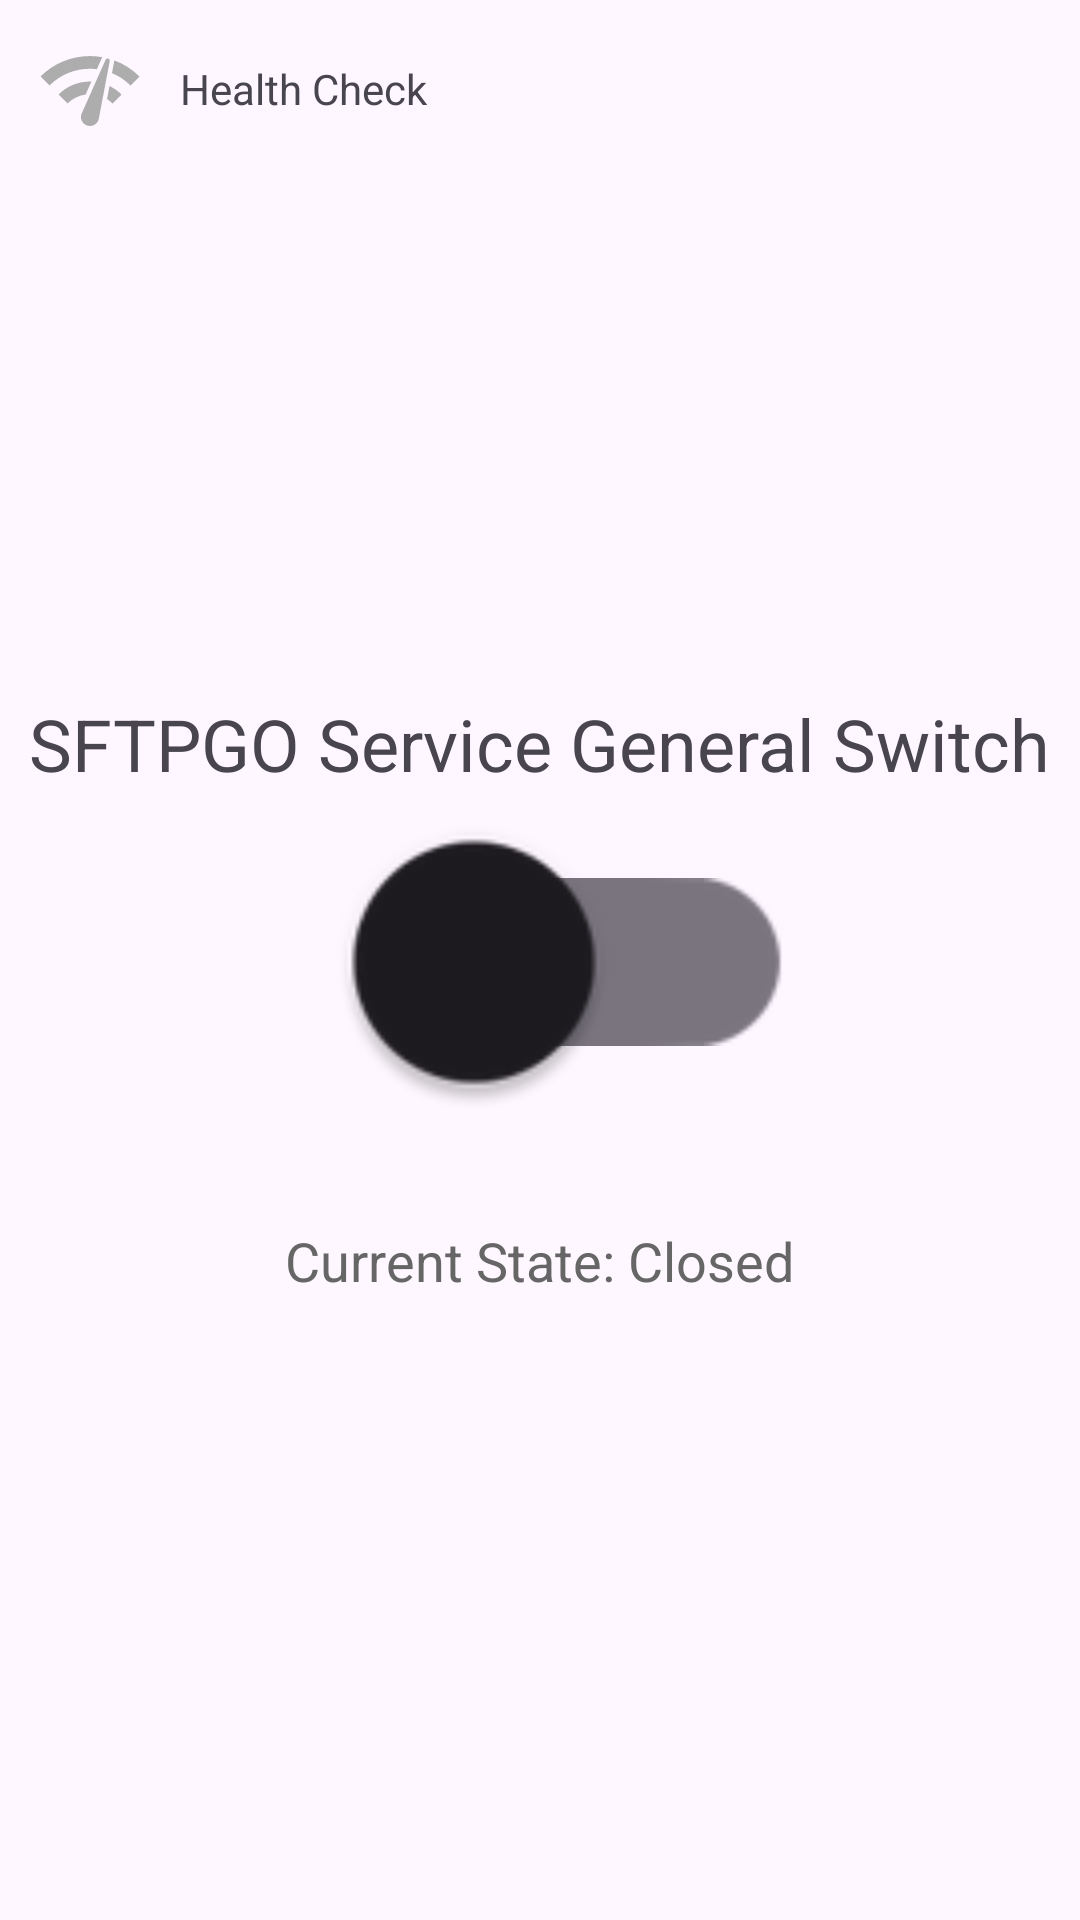

Reconstruct the res/layout file that produces this screen, plus the resources it refers to.
<!-- AndroidManifest.xml: application theme Theme.Sftpgo4Android -->
<!-- res/layout/fragment_switch.xml -->
<?xml version="1.0" encoding="utf-8"?>
<RelativeLayout xmlns:android="http://schemas.android.com/apk/res/android"
    android:layout_width="match_parent"
    android:layout_height="match_parent">

    <ImageButton
        android:id="@+id/health_check"
        android:layout_width="wrap_content"
        android:layout_height="wrap_content"
        android:src="@drawable/health_check"
        android:contentDescription="@string/health_check"
        android:layout_margin="12sp"
        android:background="@android:color/transparent"/>

    <TextView
        android:layout_width="wrap_content"
        android:layout_height="wrap_content"
        android:layout_toEndOf="@id/health_check"
        android:layout_marginTop="20sp"
        android:text="@string/health_check"/>



    <TextView
        android:layout_width="wrap_content"
        android:layout_height="wrap_content"
        android:layout_above="@id/switch_main"
        android:layout_centerHorizontal="true"
        android:textSize="24sp"
        android:layout_marginBottom="32dp"
        android:text="@string/general_switch"
        />

    <androidx.appcompat.widget.SwitchCompat
        android:id="@+id/switch_main"
        android:layout_width="wrap_content"
        android:layout_height="wrap_content"
        android:scaleX="4.0"
        android:scaleY="4.0"
        android:layout_centerInParent="true"
        />


    <TextView
        android:id="@+id/sftpgo_status"
        android:layout_width="wrap_content"
        android:layout_height="wrap_content"
        android:paddingTop="32sp"
        android:text="@string/current_state_closed"
        android:textSize="18sp"
        android:textColor="#666666"
        android:layout_below="@id/switch_main"
        android:layout_centerHorizontal="true"
        android:layout_marginTop="32dp" />
</RelativeLayout>
<!-- resources referenced by this layout -->
<resources>
  <!-- drawable health_check (drawable) -->
  <vector xmlns:android="http://schemas.android.com/apk/res/android" android:height="36dp" android:tint="#ADADAD" android:viewportHeight="24" android:viewportWidth="24" android:width="36dp">
        
      <path android:fillColor="@android:color/white" android:pathData="M15.9,5c-0.17,0 -0.32,0.09 -0.41,0.23l-0.07,0.15 -5.18,11.65c-0.16,0.29 -0.26,0.61 -0.26,0.96 0,1.11 0.9,2.01 2.01,2.01 0.96,0 1.77,-0.68 1.96,-1.59l0.01,-0.03L16.4,5.5c0,-0.28 -0.22,-0.5 -0.5,-0.5zM1,9l2,2c2.88,-2.88 6.79,-4.08 10.53,-3.62l1.19,-2.68C9.89,3.84 4.74,5.27 1,9zM21,11l2,-2c-1.64,-1.64 -3.55,-2.82 -5.59,-3.57l-0.53,2.82c1.5,0.62 2.9,1.53 4.12,2.75zM17,15l2,-2c-0.8,-0.8 -1.7,-1.42 -2.66,-1.89l-0.55,2.92c0.42,0.27 0.83,0.59 1.21,0.97zM5,13l2,2c1.13,-1.13 2.56,-1.79 4.03,-2l1.28,-2.88c-2.63,-0.08 -5.3,0.87 -7.31,2.88z"/>
      
  </vector>
  <string name="current_state_closed">Current State: Closed</string>
  <string name="general_switch">SFTPGO Service General Switch</string>
  <string name="health_check">Health Check</string>
  <style name="Theme.Sftpgo4Android" parent="Theme.Material3.DayNight">
          
          <item name="colorPrimary">@color/purple_500</item>
          <item name="colorPrimaryVariant">@color/purple_700</item>
          <item name="colorOnPrimary">@color/white</item>
          
          <item name="colorSecondary">@color/teal_200</item>
          <item name="colorSecondaryVariant">@color/teal_700</item>
          <item name="colorOnSecondary">@color/black</item>
          
          <item name="android:statusBarColor">?attr/colorPrimaryVariant</item>
          
      </style>
  <!-- not gathered from this repository: default colours our renderer supplied (Android Studio template values) -->
  <color name="purple_500">#FF6200EE</color>
  <color name="purple_700">#FF3700B3</color>
  <color name="teal_200">#FF03DAC5</color>
  <color name="teal_700">#FF018786</color>
  <color name="black">#FF000000</color>
  <color name="white">#FFFFFFFF</color>
</resources>
